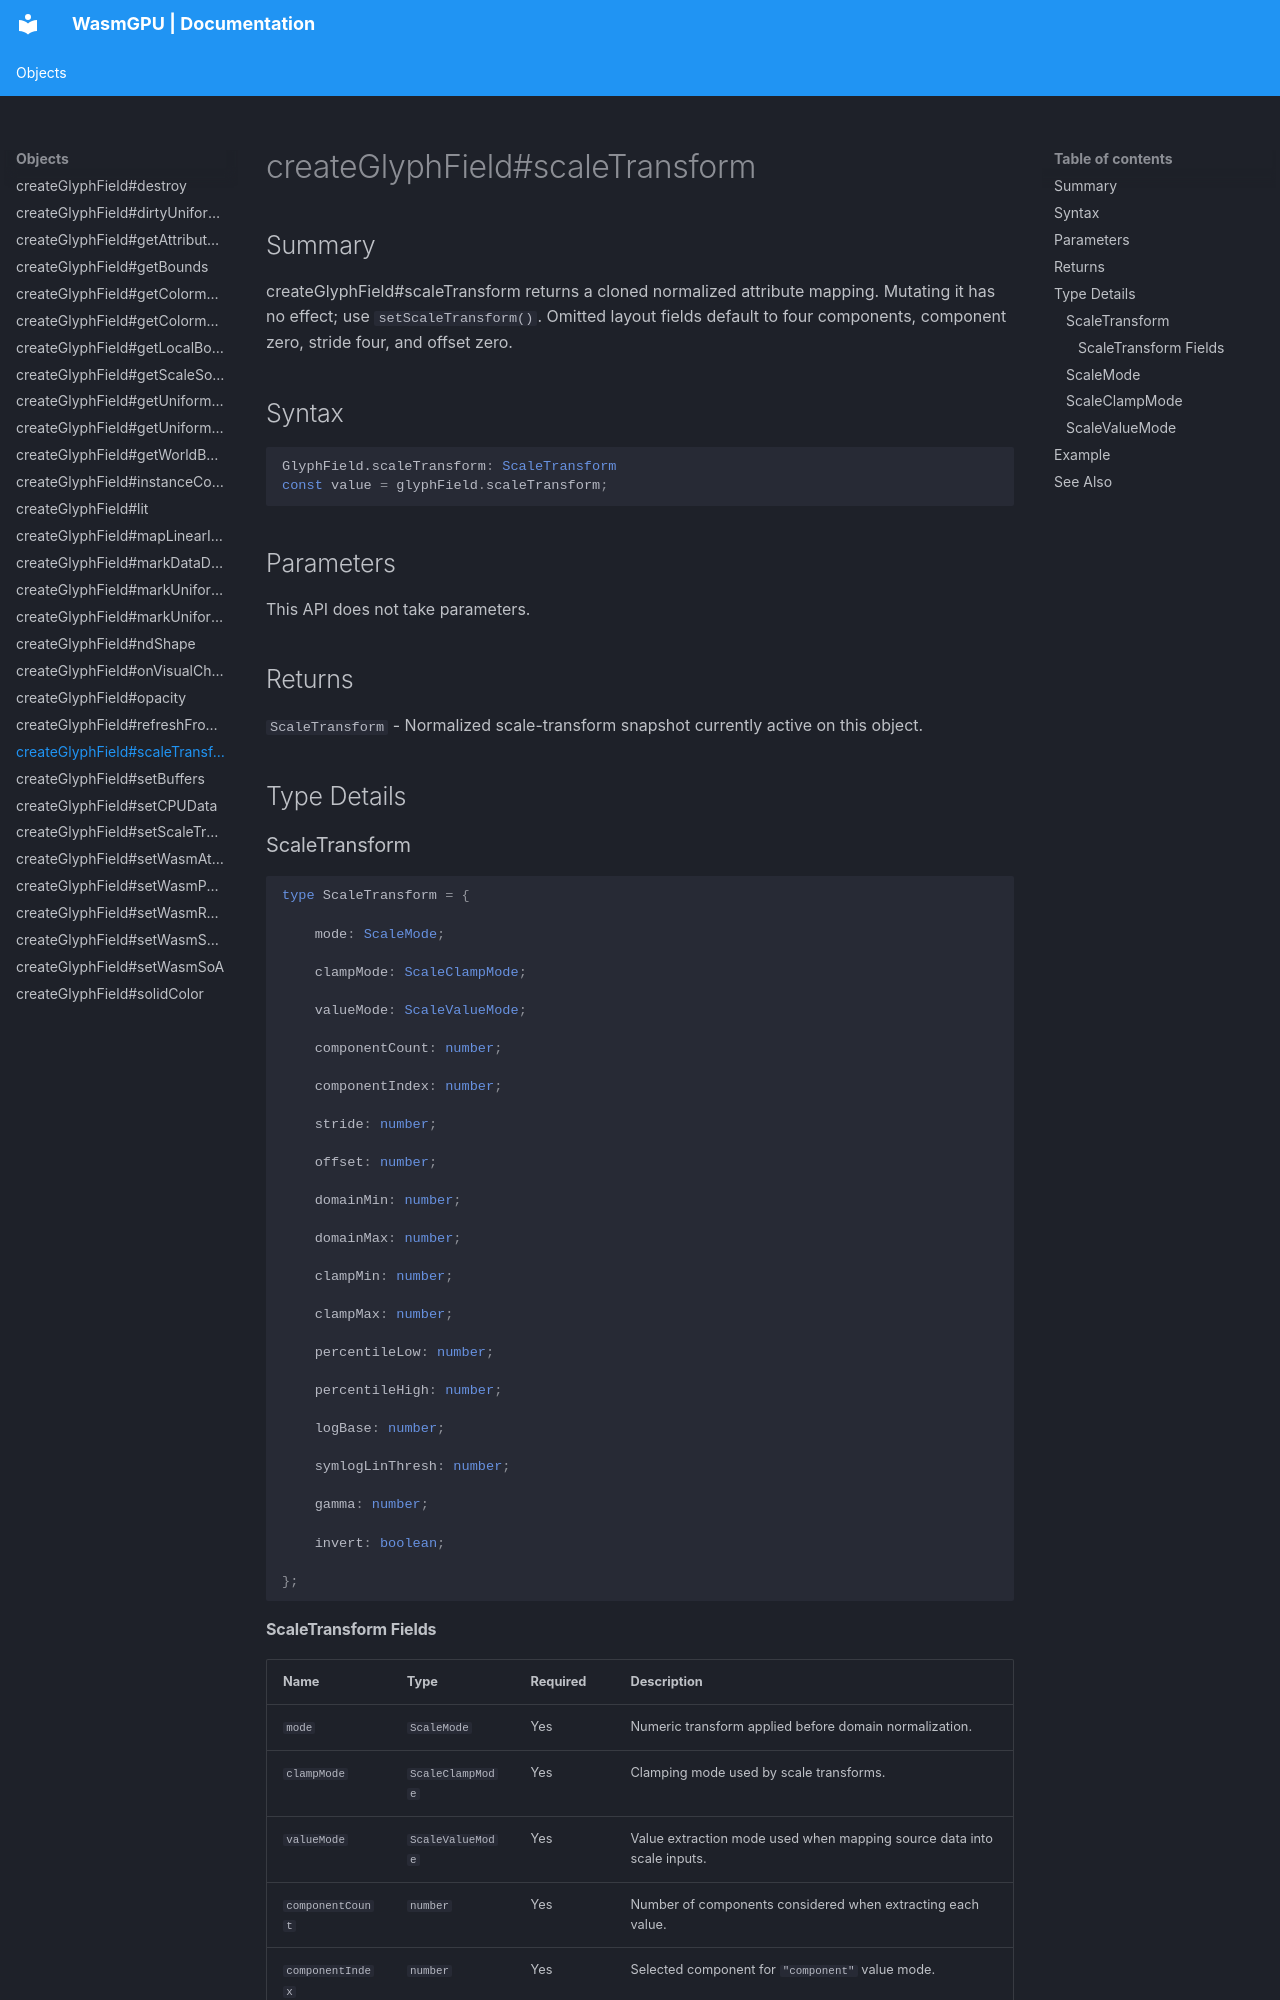

repository: Zushah/WasmGPU · page: objects/createglyphfield-scaletransform/index.html · generator: mkdocs

# createGlyphField#scaleTransform

## Summary
createGlyphField#scaleTransform returns a cloned normalized attribute mapping. Mutating it has no effect; use `setScaleTransform()`. Omitted layout fields default to four components, component zero, stride four, and offset zero.

## Syntax
```ts
GlyphField.scaleTransform: ScaleTransform
const value = glyphField.scaleTransform;
```

## Parameters
This API does not take parameters.

## Returns
`ScaleTransform` - Normalized scale-transform snapshot currently active on this object.

## Type Details
### ScaleTransform

```ts
type ScaleTransform = {

    mode: ScaleMode;

    clampMode: ScaleClampMode;

    valueMode: ScaleValueMode;

    componentCount: number;

    componentIndex: number;

    stride: number;

    offset: number;

    domainMin: number;

    domainMax: number;

    clampMin: number;

    clampMax: number;

    percentileLow: number;

    percentileHigh: number;

    logBase: number;

    symlogLinThresh: number;

    gamma: number;

    invert: boolean;

};
```
